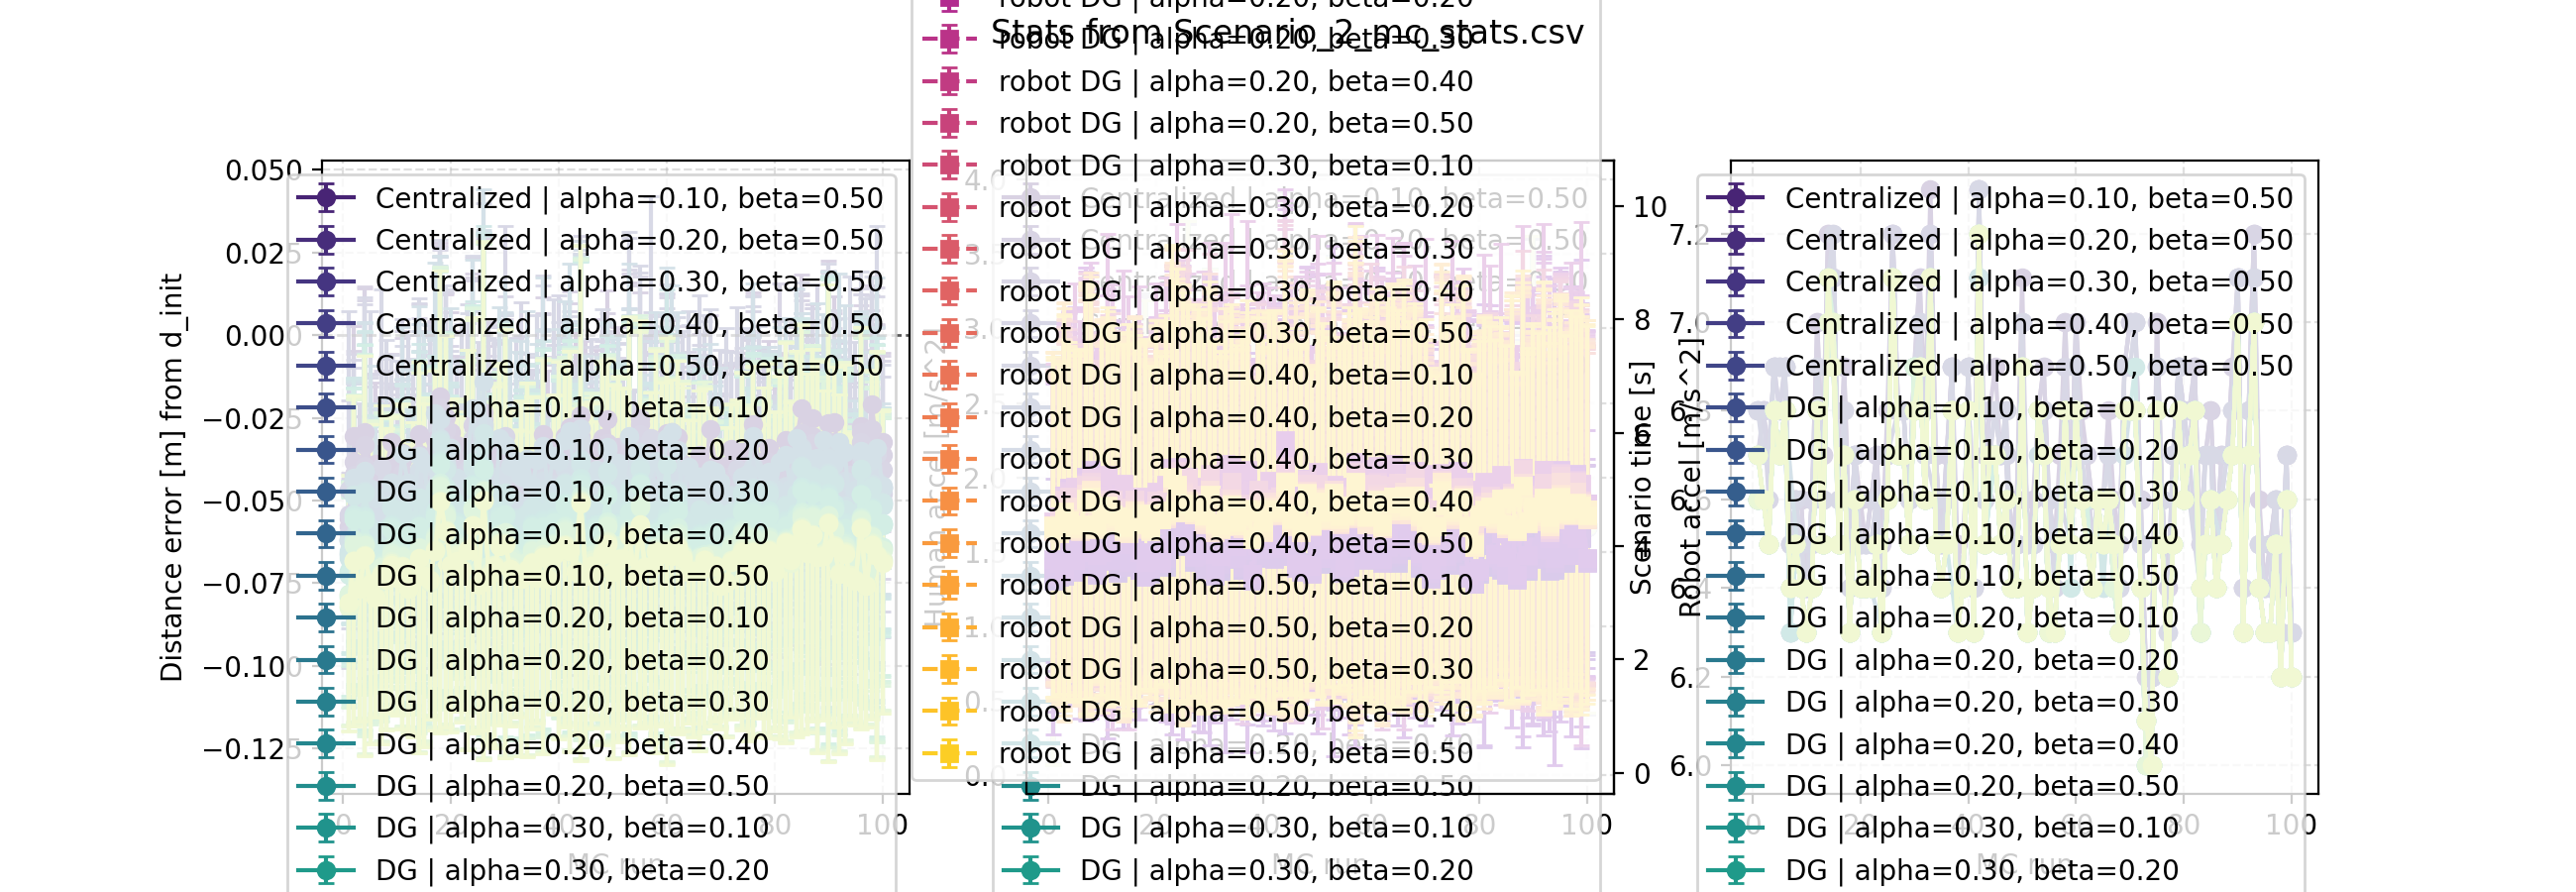

The table this chart was drawn from, first rows:
alpha, beta, solver_type, mc_run, distance_mean, distance_std, a1_acc_mean, a1_acc_std, a2_acc_mean, a2_acc_std, scenario_time, scenario_time_std, confidence_mean, confidence_std, N, dt_Solver, dt_Sim, a1_acc_limit, Human_PreDefined_Traj, Human_RandomWalk_Traj, d_init, Tf, pp_theta, pp_factor
0.1, 0.1, DG, 1, 6.938, 0.01554, 0.7245, 0.6562, 4.333, 2.696, 6.6, 0.0, 1.0, 0.0, 10, 0.1, 0.1, 10.0, 1.0, 0.0, 7.0, 15.0, 3.142, 0.5
0.1, 0.1, DG, 2, 6.956, 0.02935, 1.806, 1.074, 4.528, 2.792, 6.6, 0.0, 1.0, 0.0, 10, 0.1, 0.1, 10.0, 1.0, 0.0, 7.0, 15.0, 3.142, 0.5
0.1, 0.1, DG, 3, 6.944, 0.01627, 1.644, 1.147, 4.887, 2.96, 6.5, 0.0, 1.0, 0.0, 10, 0.1, 0.1, 10.0, 1.0, 0.0, 7.0, 15.0, 3.142, 0.5
0.1, 0.1, DG, 4, 6.959, 0.04484, 1.818, 0.9952, 4.996, 3.152, 6.8, 0.0, 1.0, 0.0, 10, 0.1, 0.1, 10.0, 1.0, 0.0, 7.0, 15.0, 3.142, 0.5
0.1, 0.1, DG, 5, 6.948, 0.03099, 1.695, 1.133, 4.996, 3.159, 6.7, 0.0, 1.0, 0.0, 10, 0.1, 0.1, 10.0, 1.0, 0.0, 7.0, 15.0, 3.142, 0.5
0.1, 0.1, DG, 6, 6.945, 0.01585, 1.838, 1.083, 4.609, 2.957, 6.8, 0.0, 1.0, 0.0, 10, 0.1, 0.1, 10.0, 1.0, 0.0, 7.0, 15.0, 3.142, 0.5
0.1, 0.1, DG, 7, 6.945, 0.02849, 1.683, 1.199, 5.222, 3.687, 6.3, 0.0, 1.0, 0.0, 10, 0.1, 0.1, 10.0, 1.0, 0.0, 7.0, 15.0, 3.142, 0.5
0.1, 0.1, DG, 8, 6.947, 0.03097, 1.743, 1.124, 5.343, 3.437, 6.5, 0.0, 1.0, 0.0, 10, 0.1, 0.1, 10.0, 1.0, 0.0, 7.0, 15.0, 3.142, 0.5
0.1, 0.1, DG, 9, 6.955, 0.02219, 1.557, 0.999, 4.804, 2.557, 6.4, 0.0, 1.0, 0.0, 10, 0.1, 0.1, 10.0, 1.0, 0.0, 7.0, 15.0, 3.142, 0.5
0.1, 0.1, DG, 10, 6.95, 0.02064, 1.551, 0.8715, 4.776, 2.988, 6.3, 0.0, 1.0, 0.0, 10, 0.1, 0.1, 10.0, 1.0, 0.0, 7.0, 15.0, 3.142, 0.5
0.1, 0.1, DG, 11, 6.953, 0.03392, 1.746, 1.113, 5.138, 3.286, 6.4, 0.0, 1.0, 0.0, 10, 0.1, 0.1, 10.0, 1.0, 0.0, 7.0, 15.0, 3.142, 0.5
0.1, 0.1, DG, 12, 6.944, 0.02132, 1.667, 0.9618, 4.681, 3.303, 6.8, 0.0, 1.0, 0.0, 10, 0.1, 0.1, 10.0, 1.0, 0.0, 7.0, 15.0, 3.142, 0.5
0.1, 0.1, DG, 13, 6.949, 0.02911, 1.493, 1.112, 4.719, 2.833, 6.5, 0.0, 1.0, 0.0, 10, 0.1, 0.1, 10.0, 1.0, 0.0, 7.0, 15.0, 3.142, 0.5
0.1, 0.1, DG, 14, 6.959, 0.04252, 1.718, 1.114, 4.588, 3.129, 7, 0.0, 1.0, 0.0, 10, 0.1, 0.1, 10.0, 1.0, 0.0, 7.0, 15.0, 3.142, 0.5
0.1, 0.1, DG, 15, 6.95, 0.03228, 1.864, 1.064, 4.668, 3.081, 7, 0.0, 1.0, 0.0, 10, 0.1, 0.1, 10.0, 1.0, 0.0, 7.0, 15.0, 3.142, 0.5
0.1, 0.1, DG, 16, 6.945, 0.01977, 1.77, 1.122, 4.853, 3.168, 6.5, 0.0, 1.0, 0.0, 10, 0.1, 0.1, 10.0, 1.0, 0.0, 7.0, 15.0, 3.142, 0.5
0.1, 0.1, DG, 17, 6.96, 0.03852, 1.636, 1.092, 4.44, 2.759, 6.7, 0.0, 1.0, 0.0, 10, 0.1, 0.1, 10.0, 1.0, 0.0, 7.0, 15.0, 3.142, 0.5
0.1, 0.1, DG, 18, 6.975, 0.04906, 1.924, 1.263, 4.689, 2.954, 6.3, 0.0, 1.0, 0.0, 10, 0.1, 0.1, 10.0, 1.0, 0.0, 7.0, 15.0, 3.142, 0.5
0.1, 0.1, DG, 19, 6.964, 0.03533, 1.792, 1.029, 4.426, 2.688, 6.6, 0.0, 1.0, 0.0, 10, 0.1, 0.1, 10.0, 1.0, 0.0, 7.0, 15.0, 3.142, 0.5
0.1, 0.1, DG, 20, 6.955, 0.03385, 1.859, 1.015, 4.782, 3.209, 6.4, 0.0, 1.0, 0.0, 10, 0.1, 0.1, 10.0, 1.0, 0.0, 7.0, 15.0, 3.142, 0.5
0.1, 0.1, DG, 21, 6.955, 0.02373, 1.726, 0.8535, 4.739, 2.821, 6.4, 0.0, 1.0, 0.0, 10, 0.1, 0.1, 10.0, 1.0, 0.0, 7.0, 15.0, 3.142, 0.5
0.1, 0.1, DG, 22, 6.945, 0.01751, 1.609, 1.07, 4.779, 3.291, 6.4, 0.0, 1.0, 0.0, 10, 0.1, 0.1, 10.0, 1.0, 0.0, 7.0, 15.0, 3.142, 0.5
0.1, 0.1, DG, 23, 6.953, 0.04229, 1.876, 1.301, 5.347, 3.519, 6.5, 0.0, 1.0, 0.0, 10, 0.1, 0.1, 10.0, 1.0, 0.0, 7.0, 15.0, 3.142, 0.5
0.1, 0.1, DG, 24, 6.964, 0.04301, 2.09, 1.184, 5.063, 3.518, 6.3, 0.0, 1.0, 0.0, 10, 0.1, 0.1, 10.0, 1.0, 0.0, 7.0, 15.0, 3.142, 0.5
0.1, 0.1, DG, 25, 6.947, 0.02777, 1.795, 1.138, 5.166, 3.791, 6.6, 0.0, 1.0, 0.0, 10, 0.1, 0.1, 10.0, 1.0, 0.0, 7.0, 15.0, 3.142, 0.5
0.1, 0.1, DG, 26, 6.973, 0.05853, 2.198, 1.523, 5.011, 3.213, 7.1, 0.0, 0.9988, 0.004903, 10, 0.1, 0.1, 10.0, 1.0, 0.0, 7.0, 15.0, 3.142, 0.5
0.1, 0.1, DG, 27, 6.948, 0.02964, 1.781, 1.077, 4.666, 3.19, 6.7, 0.0, 1.0, 0.0, 10, 0.1, 0.1, 10.0, 1.0, 0.0, 7.0, 15.0, 3.142, 0.5
0.1, 0.1, DG, 28, 6.944, 0.02157, 1.665, 0.9424, 4.931, 3.241, 6.7, 0.0, 1.0, 0.0, 10, 0.1, 0.1, 10.0, 1.0, 0.0, 7.0, 15.0, 3.142, 0.5
0.1, 0.1, DG, 29, 6.957, 0.03294, 1.847, 1.157, 4.827, 2.961, 6.5, 0.0, 1.0, 0.0, 10, 0.1, 0.1, 10.0, 1.0, 0.0, 7.0, 15.0, 3.142, 0.5
0.1, 0.1, DG, 30, 6.957, 0.04877, 2.086, 1.309, 5.261, 3.489, 6.8, 0.0, 1.0, 0.0, 10, 0.1, 0.1, 10.0, 1.0, 0.0, 7.0, 15.0, 3.142, 0.5
0.1, 0.1, DG, 31, 6.95, 0.02285, 1.556, 1.094, 4.514, 2.832, 6.9, 0.0, 1.0, 0.0, 10, 0.1, 0.1, 10.0, 1.0, 0.0, 7.0, 15.0, 3.142, 0.5
0.1, 0.1, DG, 32, 6.95, 0.01911, 1.786, 1.162, 4.74, 2.73, 6.6, 0.0, 1.0, 0.0, 10, 0.1, 0.1, 10.0, 1.0, 0.0, 7.0, 15.0, 3.142, 0.5
0.1, 0.1, DG, 33, 6.949, 0.03771, 1.745, 0.9653, 5.279, 3.142, 7.1, 0.0, 1.0, 0.0, 10, 0.1, 0.1, 10.0, 1.0, 0.0, 7.0, 15.0, 3.142, 0.5
0.1, 0.1, DG, 34, 6.949, 0.03708, 1.808, 1.03, 5.066, 3.361, 6.5, 0.0, 1.0, 0.0, 10, 0.1, 0.1, 10.0, 1.0, 0.0, 7.0, 15.0, 3.142, 0.5
0.1, 0.1, DG, 35, 6.954, 0.03142, 1.901, 1.076, 4.816, 2.972, 6.4, 0.0, 1.0, 0.0, 10, 0.1, 0.1, 10.0, 1.0, 0.0, 7.0, 15.0, 3.142, 0.5
0.1, 0.1, DG, 36, 6.95, 0.02561, 1.524, 0.8428, 4.551, 2.978, 6.5, 0.0, 1.0, 0.0, 10, 0.1, 0.1, 10.0, 1.0, 0.0, 7.0, 15.0, 3.142, 0.5
0.1, 0.1, DG, 37, 6.957, 0.04483, 1.791, 1.119, 4.861, 3.282, 6.8, 0.0, 1.0, 0.0, 10, 0.1, 0.1, 10.0, 1.0, 0.0, 7.0, 15.0, 3.142, 0.5
0.1, 0.1, DG, 38, 6.954, 0.02035, 1.77, 1.232, 4.809, 2.502, 6.3, 0.0, 1.0, 0.0, 10, 0.1, 0.1, 10.0, 1.0, 0.0, 7.0, 15.0, 3.142, 0.5
0.1, 0.1, DG, 39, 6.955, 0.02618, 1.725, 0.8638, 4.769, 3.135, 6.4, 0.0, 1.0, 0.0, 10, 0.1, 0.1, 10.0, 1.0, 0.0, 7.0, 15.0, 3.142, 0.5
0.1, 0.1, DG, 40, 6.953, 0.03604, 1.638, 1.068, 4.667, 3.112, 6.8, 0.0, 1.0, 0.0, 10, 0.1, 0.1, 10.0, 1.0, 0.0, 7.0, 15.0, 3.142, 0.5
0.1, 0.1, DG, 41, 6.96, 0.03677, 1.783, 0.9052, 4.834, 3.197, 6.3, 0.0, 1.0, 0.0, 10, 0.1, 0.1, 10.0, 1.0, 0.0, 7.0, 15.0, 3.142, 0.5
0.1, 0.1, DG, 42, 6.959, 0.04452, 1.855, 1.195, 4.853, 3.513, 7.1, 0.0, 1.0, 0.0, 10, 0.1, 0.1, 10.0, 1.0, 0.0, 7.0, 15.0, 3.142, 0.5
0.1, 0.1, DG, 43, 6.955, 0.0315, 1.84, 1.006, 5.037, 2.965, 6.5, 0.0, 1.0, 0.0, 10, 0.1, 0.1, 10.0, 1.0, 0.0, 7.0, 15.0, 3.142, 0.5
0.1, 0.1, DG, 44, 6.967, 0.05719, 2.369, 1.565, 5.588, 4.357, 6.7, 0.0, 0.9956, 0.01408, 10, 0.1, 0.1, 10.0, 1.0, 0.0, 7.0, 15.0, 3.142, 0.5
0.1, 0.1, DG, 45, 6.95, 0.03536, 1.631, 1.046, 4.552, 3.218, 6.7, 0.0, 1.0, 0.0, 10, 0.1, 0.1, 10.0, 1.0, 0.0, 7.0, 15.0, 3.142, 0.5
0.1, 0.1, DG, 46, 6.95, 0.02986, 1.777, 0.9921, 4.89, 3.349, 6.5, 0.0, 1.0, 0.0, 10, 0.1, 0.1, 10.0, 1.0, 0.0, 7.0, 15.0, 3.142, 0.5
0.1, 0.1, DG, 47, 6.955, 0.0247, 1.604, 1.088, 4.492, 2.937, 6.6, 0.0, 1.0, 0.0, 10, 0.1, 0.1, 10.0, 1.0, 0.0, 7.0, 15.0, 3.142, 0.5
0.1, 0.1, DG, 48, 6.955, 0.03832, 1.657, 1.14, 5.173, 3.765, 6.4, 0.0, 1.0, 0.0, 10, 0.1, 0.1, 10.0, 1.0, 0.0, 7.0, 15.0, 3.142, 0.5
0.1, 0.1, DG, 49, 6.965, 0.03787, 1.958, 1.173, 4.755, 2.786, 6.4, 0.0, 1.0, 0.0, 10, 0.1, 0.1, 10.0, 1.0, 0.0, 7.0, 15.0, 3.142, 0.5
0.1, 0.1, DG, 50, 6.952, 0.03771, 1.72, 1.005, 5.228, 3.562, 6.9, 0.0, 1.0, 0.0, 10, 0.1, 0.1, 10.0, 1.0, 0.0, 7.0, 15.0, 3.142, 0.5
0.1, 0.1, DG, 51, 6.954, 0.03823, 1.853, 1.152, 4.722, 3.108, 6.3, 0.0, 1.0, 0.0, 10, 0.1, 0.1, 10.0, 1.0, 0.0, 7.0, 15.0, 3.142, 0.5
0.1, 0.1, DG, 52, 6.955, 0.02763, 1.62, 1.218, 4.719, 2.648, 6.4, 0.0, 1.0, 0.0, 10, 0.1, 0.1, 10.0, 1.0, 0.0, 7.0, 15.0, 3.142, 0.5
0.1, 0.1, DG, 53, 6.959, 0.04899, 2.149, 1.34, 4.882, 3.578, 6.7, 0.0, 1.0, 0.0, 10, 0.1, 0.1, 10.0, 1.0, 0.0, 7.0, 15.0, 3.142, 0.5
0.1, 0.1, DG, 54, 6.949, 0.02066, 1.617, 0.98, 4.419, 2.59, 6.7, 0.0, 1.0, 0.0, 10, 0.1, 0.1, 10.0, 1.0, 0.0, 7.0, 15.0, 3.142, 0.5
0.1, 0.1, DG, 55, 6.965, 0.03642, 1.814, 1.136, 4.814, 2.823, 6.3, 0.0, 1.0, 0.0, 10, 0.1, 0.1, 10.0, 1.0, 0.0, 7.0, 15.0, 3.142, 0.5
0.1, 0.1, DG, 56, 6.951, 0.02983, 1.684, 1.161, 4.884, 3.253, 6.3, 0.0, 1.0, 0.0, 10, 0.1, 0.1, 10.0, 1.0, 0.0, 7.0, 15.0, 3.142, 0.5
0.1, 0.1, DG, 57, 6.951, 0.03343, 1.868, 1.234, 5.414, 3.564, 6.5, 0.0, 1.0, 0.0, 10, 0.1, 0.1, 10.0, 1.0, 0.0, 7.0, 15.0, 3.142, 0.5
0.1, 0.1, DG, 58, 6.954, 0.04088, 1.714, 0.9779, 4.945, 3.213, 6.8, 0.0, 1.0, 0.0, 10, 0.1, 0.1, 10.0, 1.0, 0.0, 7.0, 15.0, 3.142, 0.5
0.1, 0.1, DG, 59, 6.953, 0.02272, 1.689, 0.9895, 4.531, 3.015, 6.5, 0.0, 1.0, 0.0, 10, 0.1, 0.1, 10.0, 1.0, 0.0, 7.0, 15.0, 3.142, 0.5
0.1, 0.1, DG, 60, 6.959, 0.04722, 2.014, 1.105, 5.049, 3.406, 6.8, 0.0, 1.0, 0.0, 10, 0.1, 0.1, 10.0, 1.0, 0.0, 7.0, 15.0, 3.142, 0.5
... 2,940 more rows
